Labelled photos from "mass_roads_new", an image-classification folder in jaapstefels/leren_beslissen. The possible labels are: map, sat.

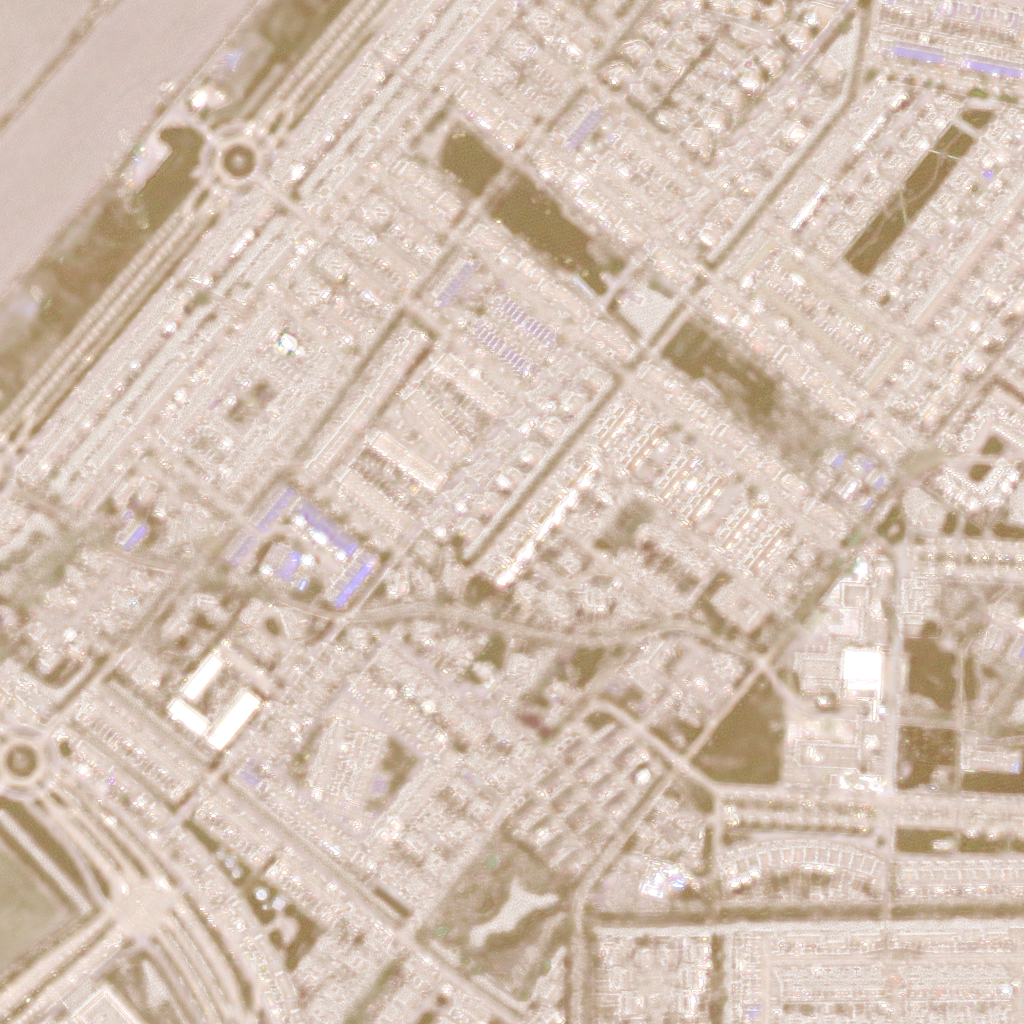
Label: sat

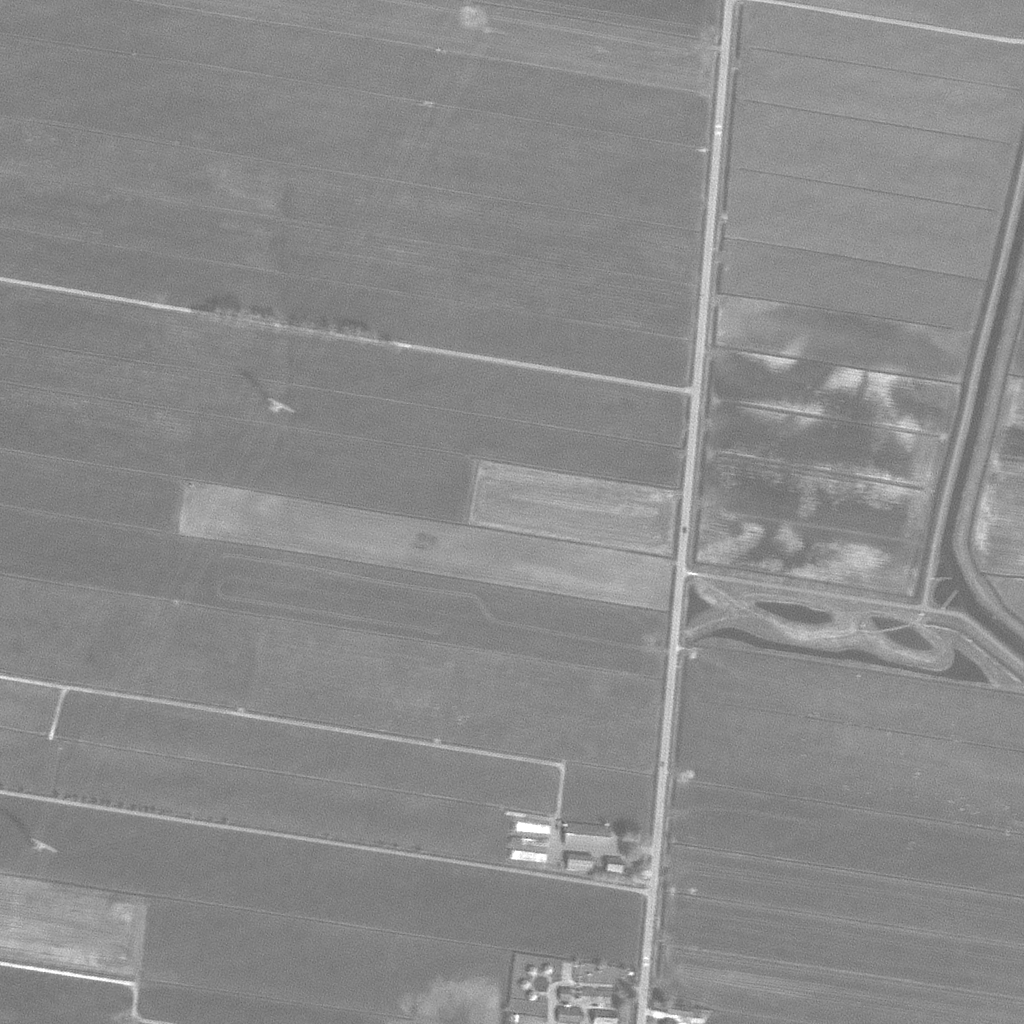
Label: sat

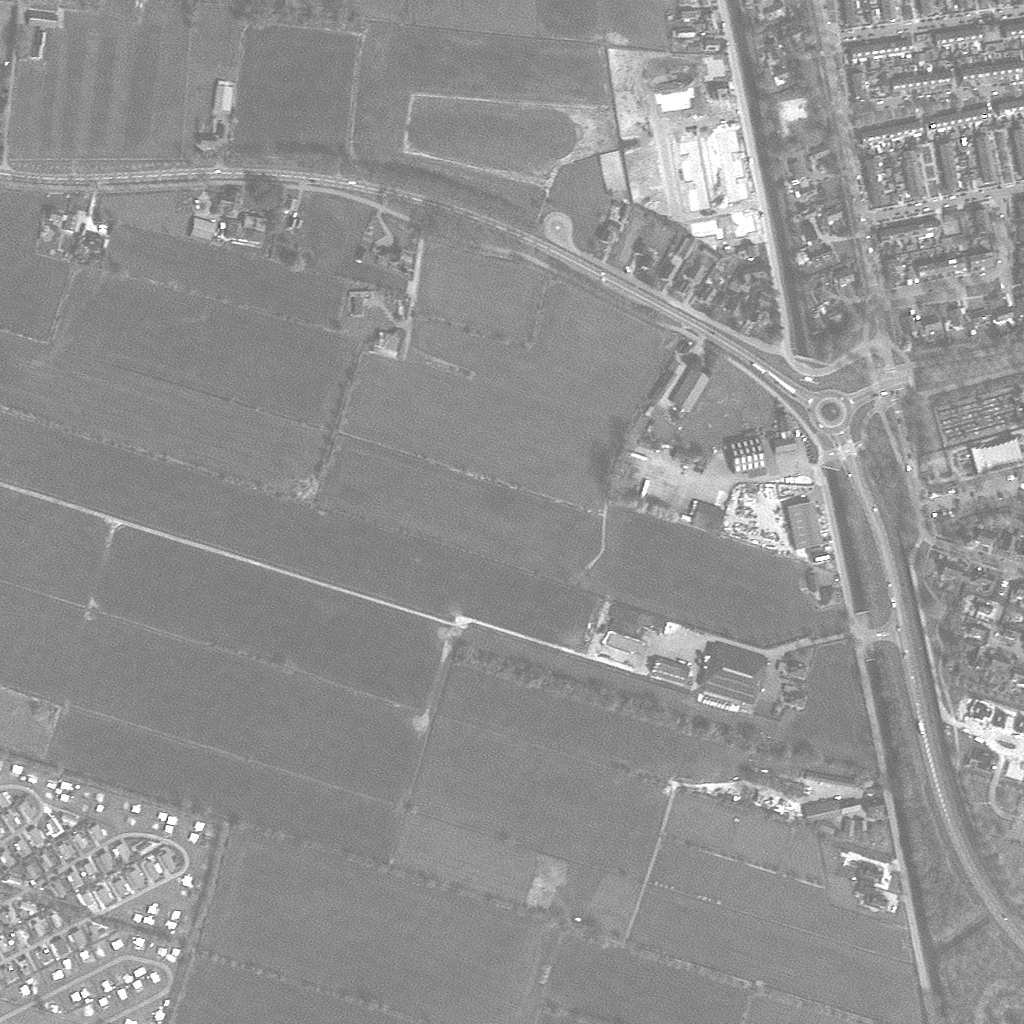
Label: sat

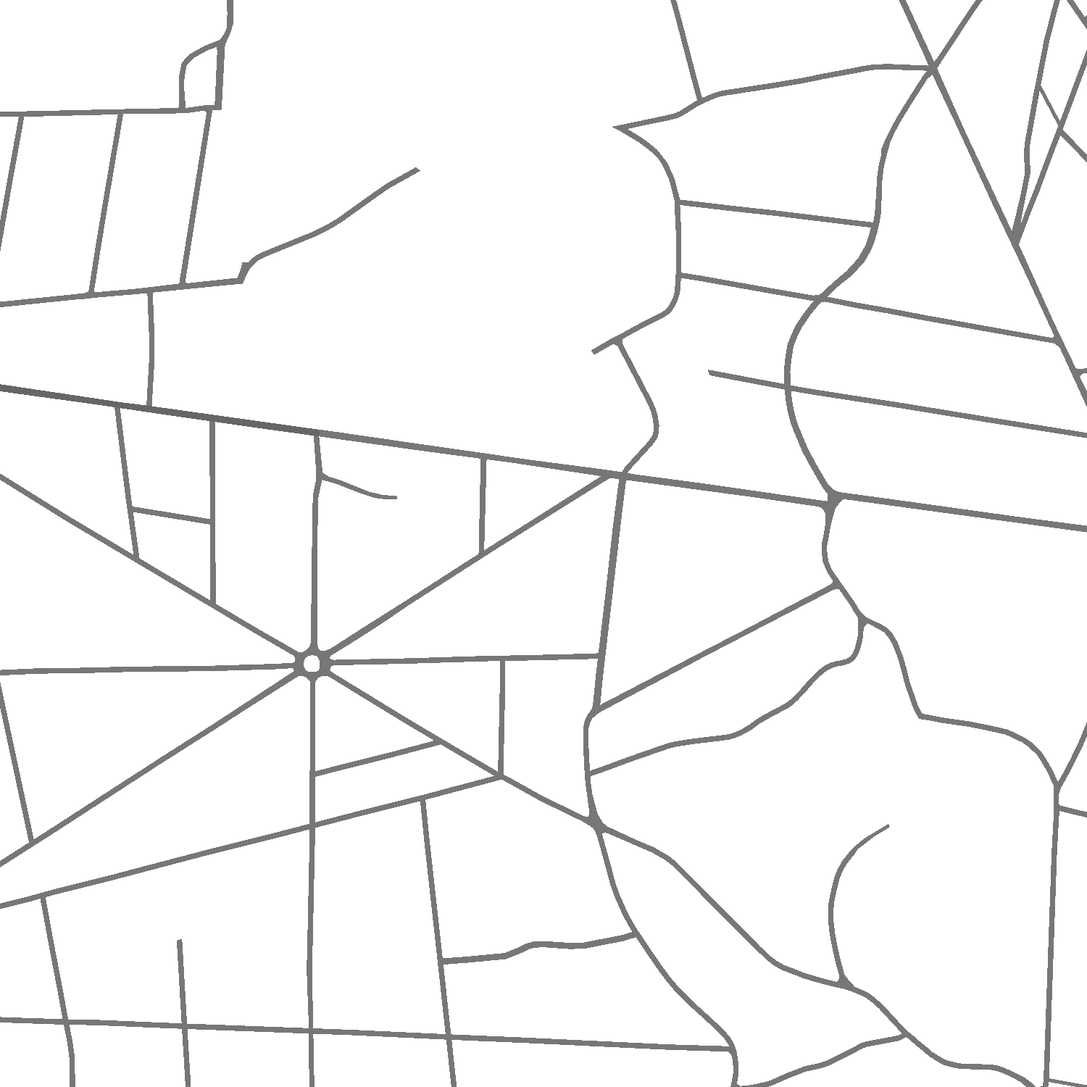
Label: map

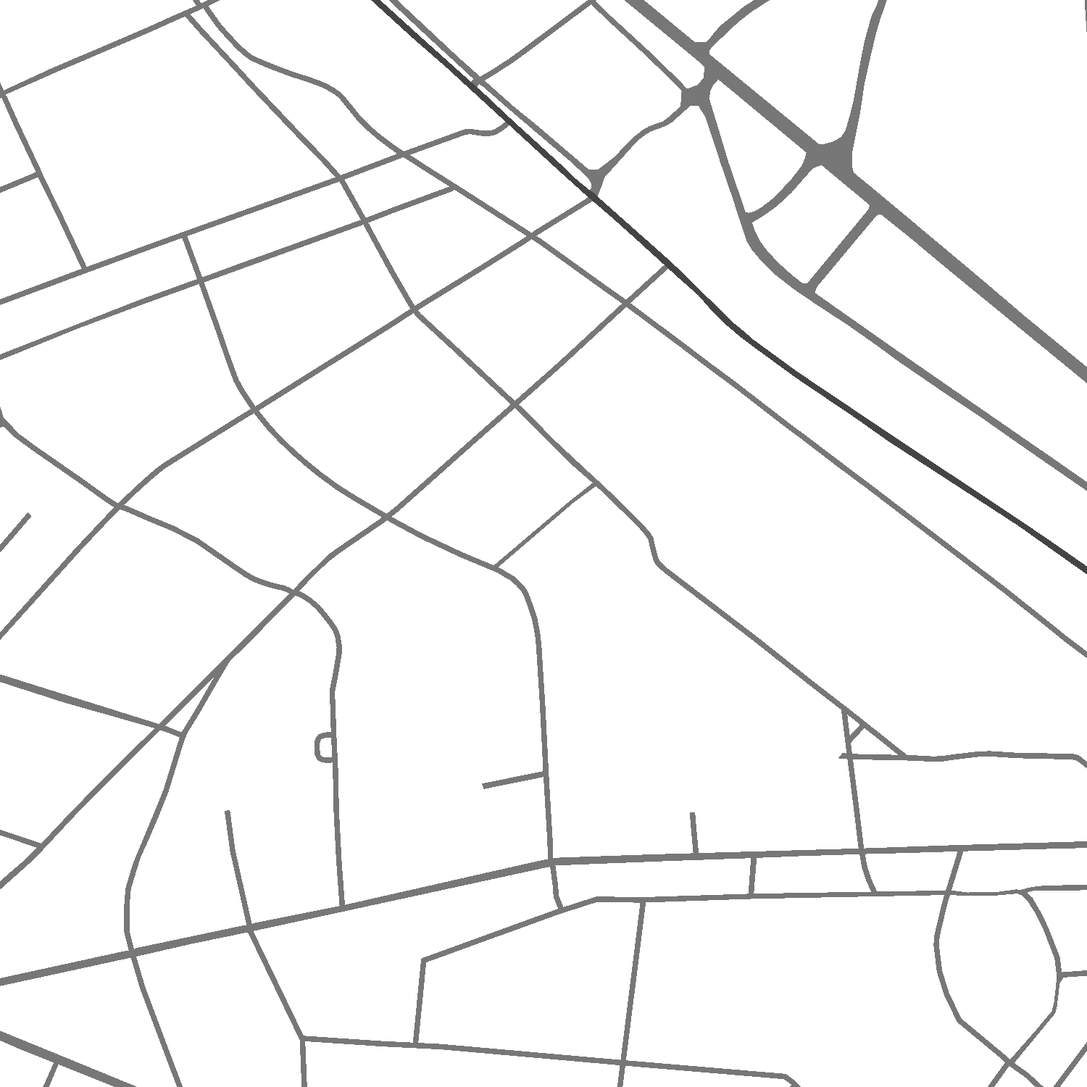
Label: map

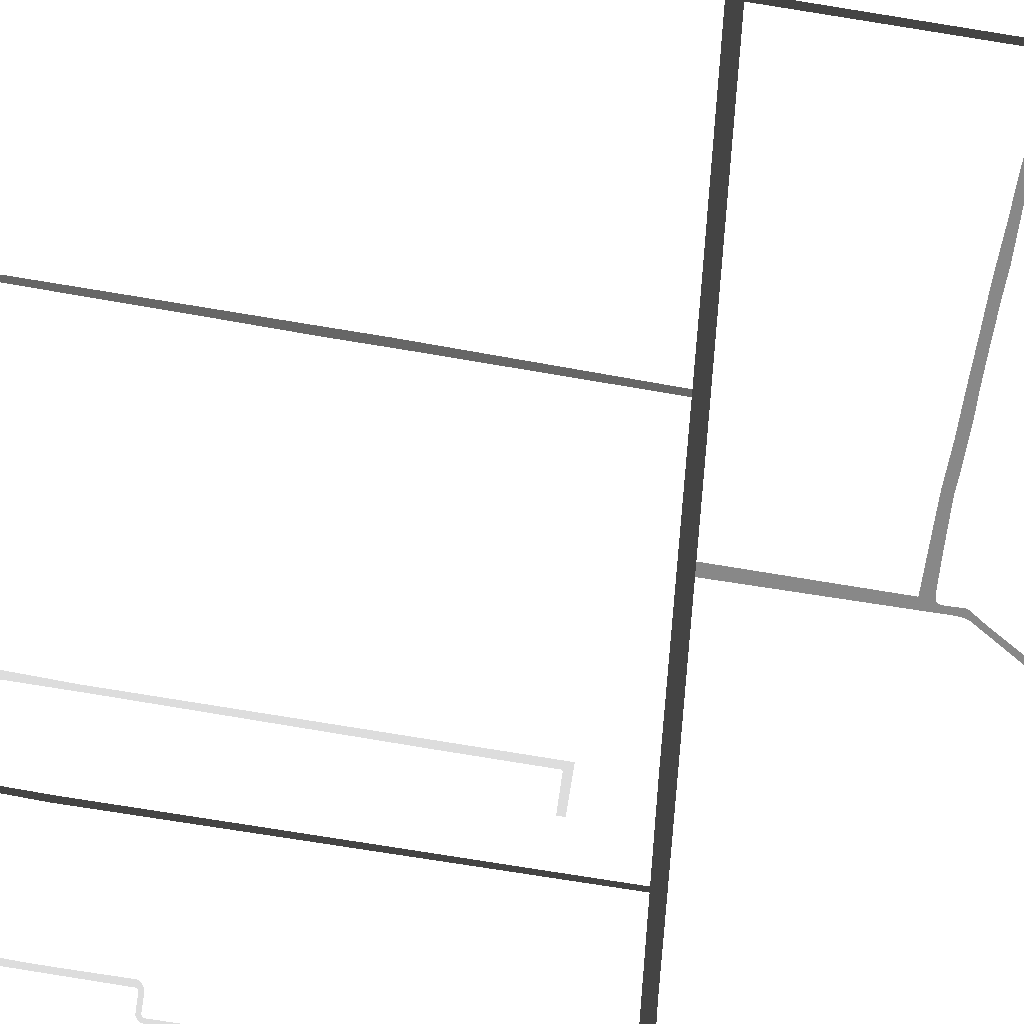
Label: map
